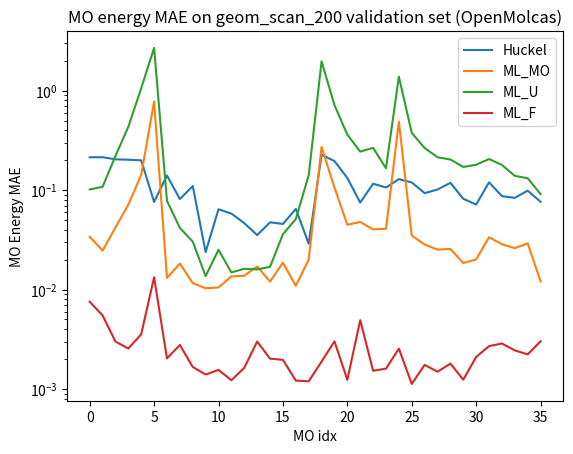

The matplotlib source for this figure:
import numpy as np
import matplotlib.pyplot as plt

labels = ['Huckel', 'ML_MO', 'ML_U', 'ML_F']

data = [
  [0.2139,0.2145,0.2042,0.20235,0.19945,0.0761,0.14036,0.08133,0.110035,0.023838,0.064211,0.0581265,0.046615,0.035316,0.0474635,0.0457035,0.064731,0.028993,0.2275395,0.1959935,0.132528,0.0749602,0.1160921,0.10637195,0.129141,0.1195565,0.093251,0.101458,0.1185025,0.0818775,0.0716165,0.119902,0.086993,0.083698,0.0987825,0.0763685,],
  [0.03395,0.02465,0.0421,0.0715,0.1424,0.7772,0.01309,0.01827,0.01162,0.01031,0.010495,0.013562,0.013785,0.017081,0.0120275,0.018652,0.010882,0.020019,0.2720995,0.106218,0.044844,0.047894,0.0402979,0.0409535,0.48942,0.0349315,0.028376,0.025232,0.025625,0.0184845,0.020116,0.033636,0.0285475,0.026105,0.0291255,0.0120695],
  [0.10165,0.108,0.22025,0.4341,1.06099,2.696355,0.078025,0.041735,0.0304,0.0136535,0.0251205,0.0148745,0.016179,0.0159565,0.016921,0.0360445,0.051203,0.141009,1.974294,0.716973,0.361916,0.2439987,0.26645072,0.16590539,1.38620465,0.376891,0.26529735,0.2142775,0.203167,0.1712195,0.1800065,0.2056425,0.1792935,0.139296,0.1317785,0.0911815,],
  [0.00755,0.0055,0.003,0.00255,0.00355,0.0133,0.00203,0.00277,0.001665,0.001397,0.001556,0.001224,0.001632,0.002998,0.0020185,0.001964,0.0012155,0.0011935,0.0018865,0.003012,0.001236,0.00492165,0.001525,0.001602,0.0025475,0.001124,0.001747,0.00149,0.0017995,0.0012405,0.0021005,0.0027,0.0028625,0.0024435,0.0022275,0.003018,],
]

for label, dat in zip(labels, data):
  plt.plot(np.arange(len(dat)), dat, label=label)

plt.title('MO energy MAE on geom_scan_200 validation set (OpenMolcas)')
plt.xlabel('MO idx')
plt.yscale('log')
plt.ylabel('MO Energy MAE')
plt.legend()
plt.show()